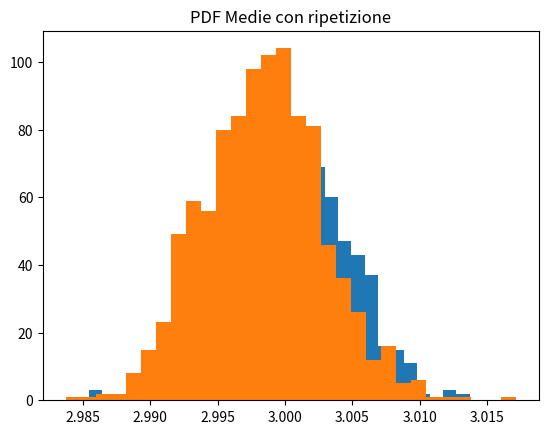

Recreate this plot in Python.
import numpy as np, matplotlib.pyplot as plt

n, l, m, sd = 10**3, 10**3, 3, 0.14
means = np.empty(n)

for i in range(n):
    x = np.random.normal(m,sd,l)
    means[i] = np.mean(x)

print("Media:",np.mean(means))
print("Sigma stimata:",np.std(means))
print("Sigma teorica:",sd/(l)**0.5)
plt.hist(means,bins=30)
plt.title("PDF Medie")
plt.show()
#campionamente con ripetizione, si ricampiona da un solo campione
#invece di generarne tanti
original = np.random.normal(m,sd,l)

for i in range(n):
    x = np.random.choice(original,l,replace=True)
    # idx = np.random.randint(0,l,l) array di l interi random da 0 a l-1
    # x = original[idx]     
    means[i] = np.mean(x)

print("Medie:",np.mean(means))
print("Sigma stimata:", np.std(means))
print("Sigma teorica:", sd/(l)**0.5)
plt.hist(means,bins=30)
plt.title("PDF Medie con ripetizione")
plt.show()    

#Nel secondo caso il bootstrap eredita maggiormente le caratteristiche 
#del campione originale. Con rimpiazzo [a,a,c],[a,b,b] mentre senza
#rimpiazzo solo permutazioni [a,b,c],[a,c,b]
#Il bootstrap con rimpiazzo riproduce maggior variabilità e incertezza
#che stimano meglio il comportamento della popolazione, ereditando 
#caratteristiche e difetti dell'originale